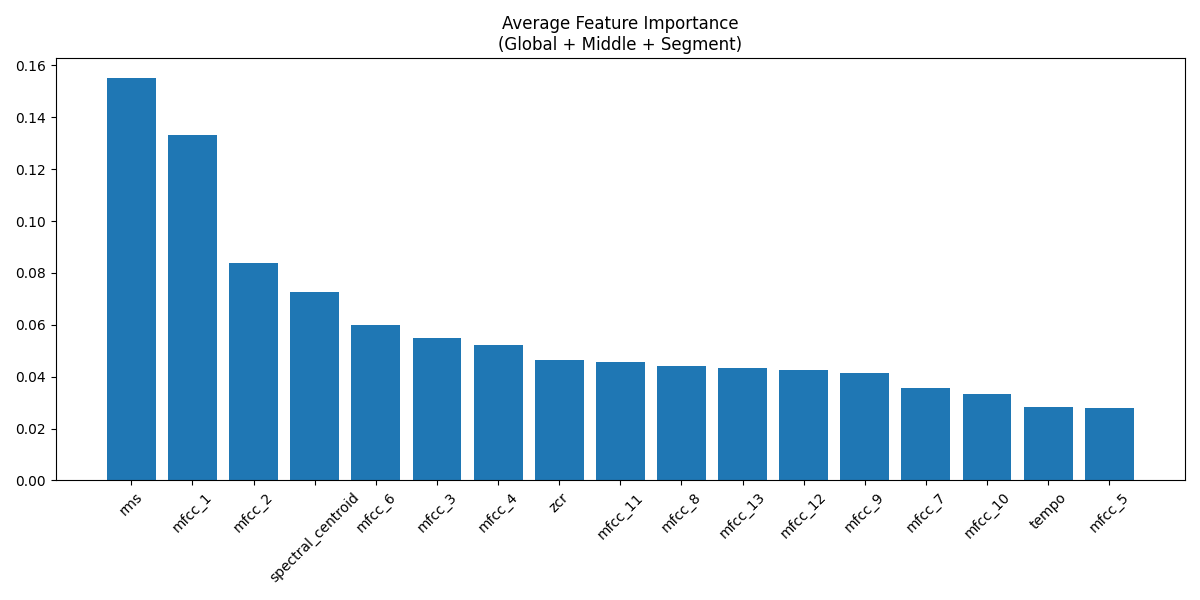

Values plotted in this chart, from the file beside it:
Feature, Global, Middle, Segment, Average
rms, 0.1539, 0.1614, 0.15, 0.1551
mfcc_1, 0.129, 0.1385, 0.1321, 0.1332
mfcc_2, 0.0808, 0.07977, 0.09081, 0.08379
spectral_centroid, 0.075, 0.07131, 0.07205, 0.07279
mfcc_6, 0.06252, 0.05775, 0.05934, 0.05987
mfcc_3, 0.05036, 0.05444, 0.05992, 0.05491
mfcc_4, 0.0542, 0.04798, 0.05424, 0.05214
zcr, 0.0465, 0.04684, 0.0461, 0.04648
mfcc_11, 0.04163, 0.04729, 0.04751, 0.04548
mfcc_8, 0.04675, 0.04136, 0.04415, 0.04409
mfcc_13, 0.0454, 0.04354, 0.04076, 0.04323
mfcc_12, 0.04518, 0.04186, 0.04048, 0.04251
mfcc_9, 0.04143, 0.04245, 0.04021, 0.04136
mfcc_7, 0.03731, 0.03307, 0.03629, 0.03556
mfcc_10, 0.03364, 0.03454, 0.0313, 0.03316
tempo, 0.02871, 0.03065, 0.02535, 0.02824
mfcc_5, 0.02763, 0.02731, 0.0294, 0.02811
